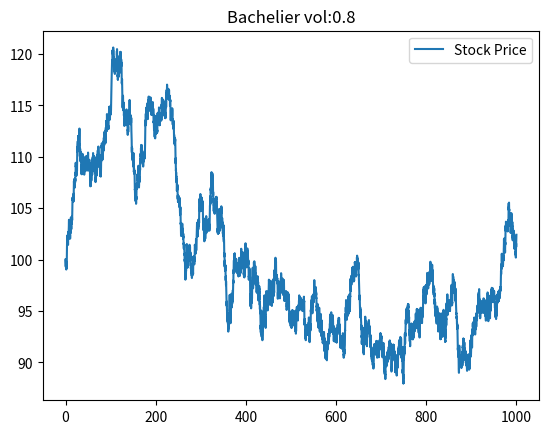

This figure's Python source: (Note: this script raises an exception after producing the figure.)
import numpy as np
import matplotlib.pyplot as plt
import tqdm

# np.random.seed(101)

S0 = 100
vol = 0.8
T = 1000
intervals = 10000
strike = 110

x = np.linspace(0, T, intervals+1)
y = [S0]
for i in tqdm.trange(0, x.size-1):
  dSt = vol * ( np.sqrt( T / intervals ) * np.random.standard_normal() )
  y.append(y[-1] + dSt)

plt.plot(x, y, label="Stock Price")

rolling_sum = np.cumsum(y)
rolling_avg = rolling_sum / np.arange(1, len(y)+1)
# plt.plot(x, rolling_avg, label="Asian Payout")
plt.title(f"Bachelier vol:{vol}")
plt.legend()
plt.savefig(f'../figs/bachelier-vol:{vol}-T:1000.png')
plt.close()

# put = np.maximum(strike - rolling_avg, 0)
# call = np.maximum(rolling_avg - strike, 0)
# chooser = np.maximum(put, call)

# plt.plot(x, put, label="Put payout")
# plt.plot(x, call, label="Call payout")
# plt.plot(x, chooser, label="Chooser payout", alpha=0.5)

# plt.title("Asian Chooser Payout over Time 1000")
# plt.legend()
# plt.savefig('../figs/bachelier-asian-chooser-T:1000')
